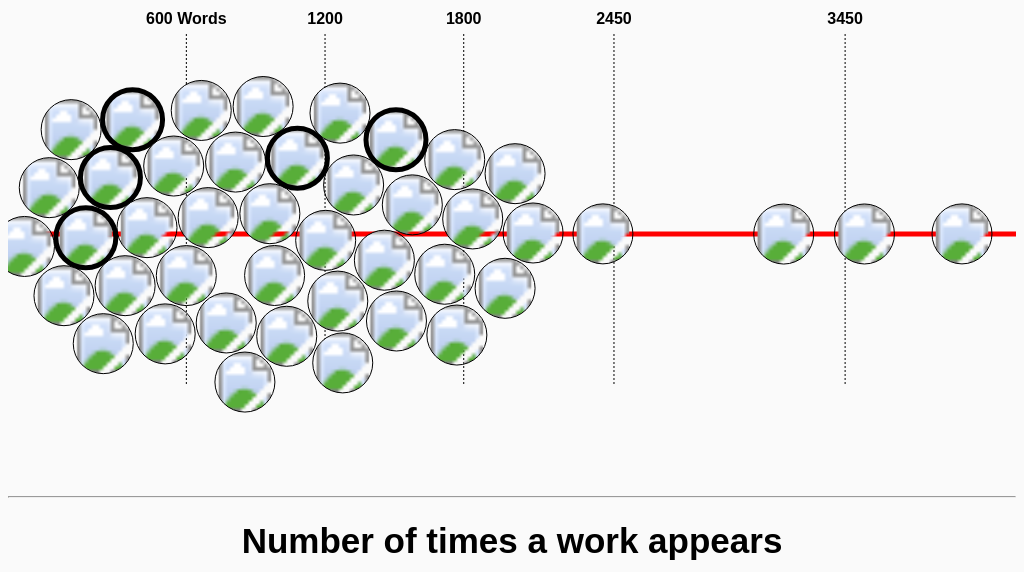
D3 v6 page, settled after 480 driven frames (8 s of simulated time); the page loaded 1 data file(s).


// ── js/main.js
(function(){
    var instance = null;

    function init() {
        
        /* 
         * loads the WordCount file, where both the name, the number of words, and the image link is located. 
         * pass this into the WordCountVisualization where the visualization timeline will be loaded.
         */
        d3.csv("data/wordCount.csv")
        .then(function(wordCount) {
            let wordCountVis = new WordCountVisualization(wordCount);
            wordCountVis.update();
        });

    }

    function Main(){
        if(instance  !== null){
            throw new Error("Cannot instantiate more than one Class");
        }
    }

    Main.getInstance = function(){
        var self = this
        if(self.instance == null){
            self.instance = new Main();
            init();
        }
        return instance;
    }

    Main.getInstance();
})();
// ── js/textVisualization.js
function TextVisualization(objectOfWords){
    let self = this;
    self.objectOfWords = objectOfWords
    self.init();
};

TextVisualization.prototype.init = function(){
    let self = this;
    self.data = self.objectOfWords;
    
    self.margin = {top: 30, right: 20, bottom: 30, left: 50};
    let divVisualization = d3.select("#text-visualization");

    //Gets access to the div element created for this chart from HTML
    self.svgBounds = divVisualization.node().getBoundingClientRect();
    self.svgWidth = self.svgBounds.width;
    self.svgHeight = 740;

    //creates svg element within the div
    self.svg = divVisualization.select("svg")
        .attr("id", "visualization")
        .attr("width",self.svgWidth)
        .attr("height",self.svgHeight)

    self.maxRadius = d3.max(self.data, function(d){
        return d.FREQUENCY;
    });

    // creates scale for the radius setting a minimum radius to 20
    self.radiusScale = d3.scaleLinear()
        .domain([0, self.maxRadius])
        .range([20, 80]);

    // depending on the radius scale the font size
    self.textScale = d3.scaleLinear()
        .domain([20, 80])
        .range([18, 40]);

    self.colorScale = d3.scaleOrdinal(d3.schemeCategory10)
        .domain([0, self.maxRadius])

    self.simulation = d3.forceSimulation(self.data) 
        .force("charge", d3.forceManyBody().strength(-90))
        .force("center", d3.forceCenter().x(self.svgWidth/2).y(self.svgHeight/2))
        .force('x', d3.forceX().x(function(d, i) {
            return self.svgWidth/2;
          }))
        .force('y', d3.forceY().y(function(d) {
            return self.svgHeight/2;
        }));
};

TextVisualization.prototype.update = function(){
    let self = this;   
    let svg = d3.select("#text-visualization").select("svg");

    let nodes = svg.selectAll("circle").data(self.data)
    nodes.exit().remove()
    nodes = nodes
        .enter()
        .append("circle")
        .attr("stroke", "white")
        .attr("stroke-width", 1)
        .attr("r", function(d){
            return self.radiusScale(d.FREQUENCY);
        })
        .style("fill", function(d){
            return self.colorScale(d.FREQUENCY);
        }).merge(nodes);

    nodes
        .attr("r", function(d){
            return self.radiusScale(d.FREQUENCY);
        })
        .style("fill", function(d){
            return self.colorScale(d.FREQUENCY);
        })
        .merge(nodes);

    
    let wordName = svg.selectAll("text").data(self.data)
    wordName.exit().remove()
    wordName = wordName
        .enter()
        .append("text")
        .text(function(d){
            return d.WORD;
        })
        .style("font-size", function(d){
            return self.textScale(d.FREQUENCY);
        })
        .attr("class", "word-text")
        .merge(wordName);

    wordName
        .text(function(d){
            return d.WORD;
        })
        .style("font-size", function(d){
            return self.textScale(d.FREQUENCY);
        })
        .attr("class", "word-text")
        .merge(wordName);

    let wordFrequency = svg.selectAll("text")
        .append("tspan")
        .text(function(d){
            return d.FREQUENCY;
        })
        .style("font-size", function(d){
            return self.textScale(d.FREQUENCY);
        })
        .attr("class", "word-text");

    self.simulation.nodes(self.data)
        .force('collision', d3.forceCollide().radius(function(d) {
            return self.radiusScale(d.FREQUENCY);
    }));

    self.simulation.on("tick", function() {
        nodes
            .attr("cx", function(d, i) { 
                return d.x; 
            }) 
            .attr("cy", function(d) { 
                return d.y; 
            });
        
        wordName
            .attr("x", function(d){
                return d.x; 
            })
            .attr("y", function(d){
                return d.y;
            });
        
        wordFrequency
            .attr("x", function(d){
                return d.x; 
            })
            .attr("y", function(d){
                let fontSize = self.textScale(d.FREQUENCY);
                return d.y+fontSize+2;
            });
    });
        
    nodes.call(d3.drag()
        .on("start", (e, d) => dragstart(e, d))
        .on("drag", (e, d) => drag(e, d))
        .on("end", (e, d) => dragend(e, d)));

    wordName.call(d3.drag()
        .on("start", (e, d) => dragstart(e, d))
        .on("drag", (e, d) => drag(e, d))
        .on("end", (e, d) => dragend(e, d)));

    wordFrequency.call(d3.drag()
        .on("start", (e, d) => dragstart(e, d))
        .on("drag", (e, d) => drag(e, d))
        .on("end", (e, d) => dragend(e, d)));

    function dragstart(e, d) {
        if (!e.active) self.simulation.alphaTarget(0.3).restart(); d.fx = d.x;
            d.fy = d.y;
    }
        
    function drag(e, d) { 
        d.fx = e.x; d.fy = e.y;
    }
        
    function dragend(e, d) {
    if (!e.active) self.simulation.alphaTarget(0); d.fx = null;
        d.fy = null;
    }

}




// ── js/wordCountVisualization.js
function WordCountVisualization(wordCount){

    let self = this;
    self.data = wordCount;
    self.init();
};

WordCountVisualization.prototype.init = function(){
    let self = this;
    let divVisualization = d3.select("#word-count-visualization");

    // gets access to the div element created for this chart from HTML
    self.svgBounds = divVisualization.node().getBoundingClientRect();
    self.svgWidth = self.svgBounds.width;
    self.svgHeight = 500;

    // creates svg element within the div
    self.svg = divVisualization.select("svg")
        .attr("id", "visualization")
        .attr("width",self.svgWidth)
        .attr("height",self.svgHeight)

    // appends tooltip used when mouse enter
    d3.select("#word-count-visualization")
        .append("div")
        .attr("id", "tooltip")
        .style("position", "absolute") 
        .style("opacity", 0 )
        .style("z-index", 10);

    // converts string into a number
    for(let i = 0; i < self.data.length; i++){
        self.data[i].COUNT = +self.data[i].COUNT;
    }

    self.maxCount = d3.max(self.data, function(d){
        return d.COUNT;
    });
    self.minCount = d3.min(self.data, function(d){
        return d.COUNT;
    });
    
    // x axis scale based on the number of words
    self.xScale = d3.scaleLinear()
        .domain([self.minCount, self.maxCount])
        .range([100, self.svgWidth - 50]);

    // force layout simulation
    self.simulation = d3.forceSimulation(self.data) 
        .force('charge', d3.forceManyBody().strength(5))
        .force('x', d3.forceX().x(function(d, i) {
            return self.xScale(d.COUNT);
          }))
        .force('y', d3.forceY().y(function(d) {
            return self.svgHeight/2;
        }))
        .force('collision', d3.forceCollide().radius(function(d) {
            return 31;
        }));
};

/*
 * tooltip definition.
 */
WordCountVisualization.prototype.tooltip_render = function (tooltip_data) {
    var self = this;
    var text = "<div>";
    tooltip_data.result.forEach(function(row){
        text += "<span>" + row.NAME+ "</span>"
    });
    return text;
}

WordCountVisualization.prototype.update = function(){
    let self = this;   

    let svg = d3.select("#word-count-visualization").select("svg");
    
    //Update text and line to timeline layout
    svg.append("text")
        .attr("class", "text")
        .attr("x", self.xScale(600))
        .attr("y", 40)
        .text("600 Words")

    svg.append("text")
        .attr("class", "text")
        .attr("x", self.xScale(1200))
        .attr("y", 40)
        .text("1200")

    svg.append("text")
        .attr("class", "text")
        .attr("x", self.xScale(1800))
        .attr("y", 40)
        .text("1800")

    svg.append("text")
        .attr("class", "text")
        .attr("x", self.xScale(2450))
        .attr("y", 40)
        .text("2450")

    svg.append("text")
        .attr("class", "text")
        .attr("x", self.xScale(3450))
        .attr("y", 40)
        .text("3450")

    svg.append("line")
        .attr("stroke", "red")
        .attr("stroke-width", 5)
        .attr("x1", 0)
        .attr("x2", self.svgWidth)
        .attr("y1", self.svgHeight/2)
        .attr("y2", self.svgHeight/2)

    svg.append("line")
        .attr("class", "lineChart")
        .attr("x1", self.xScale(600))
        .attr("x2", self.xScale(600))
        .attr("y1", 50)
        .attr("y2", self.svgHeight - 100)

    svg.append("line")
        .attr("class", "lineChart")
        .attr("x1", self.xScale(1200))
        .attr("x2", self.xScale(1200))
        .attr("y1", 50)
        .attr("y2", self.svgHeight - 100)

    svg.append("line")
        .attr("class", "lineChart")
        .attr("x1", self.xScale(1800))
        .attr("x2", self.xScale(1800))
        .attr("y1", 50)
        .attr("y2", self.svgHeight - 100)
    
    svg.append("line")
        .attr("class", "lineChart")
        .attr("x1", self.xScale(2450))
        .attr("x2", self.xScale(2450))
        .attr("y1", 50)
        .attr("y2", self.svgHeight - 100)

    svg.append("line")
        .attr("class", "lineChart")
        .attr("x1", self.xScale(3450))
        .attr("x2", self.xScale(3450))
        .attr("y1", 50)
        .attr("y2", self.svgHeight - 100)

    // creates a defs tag where each pattern will store an image with id corresponding to the number of words.
    // i followed a tutorial to implement this. I added the link in the README.txt file. 
    svg.append("defs").selectAll("defs")
        .data(self.data)
        .enter()
        .append("pattern")
        .attr("height", "100%")
        .attr("width", "100%")
        .attr("id", function(d){
            console.log(d);
            return d.index
        })
        .attr("patternContentUnits", "objectBoundingBox")
        .append("image")
        .attr("height", 1)
        .attr("width", 1)
        .attr("xlink:href", function(d){
            return d.LINK
        });

    // appends each node giving it an id for later use fot the tooltip
    let nodes = svg.selectAll("circle").data(self.data)
    nodes.exit().remove()
    nodes = nodes
        .enter()
        .append("circle")
        .attr("id", function(d){
            return d.NAME;
        })
        .attr("class", "fairy-tale")
        .attr("stroke", "black")
        .attr("stroke-width", 1)

    self.simulation.on("tick", function() {
        nodes
            .attr("r", 30)
            .attr("cx", function(d) { 
                return d.x; 
            }) 
            .attr("cy", function(d) { 
                return d.y; 
            })
            .attr("fill", function(d){
                return "url(#" + d.index + ")"
            });
    });

    // this for loop was implemented to add event listeners for each circle in the visualization
    let circles = document.querySelectorAll(".fairy-tale")
    for(let i = 0; i < circles.length; i++){
        // highlights the circles that are available to click
        if(circles[i].getAttribute("id") === "FAIRY OINTMENT" || circles[i].getAttribute("id") === "MOUSE AND MOUSER" || circles[i].getAttribute("id") === "THE OLD WOMAN AND HER PIG" || circles[i].getAttribute("id") === "THE THREE SILLIES" || circles[i].getAttribute("id") === "TITTY MOUSE AND TATTY MOUSE"){
            circles[i].classList.add("highlighted")
        }

        // once mouse enter, display tooltip above the cursor
        circles[i].addEventListener("mouseenter", function(e){
            let id = e.target.getAttribute("id")
            tooltip_data = {
                "result":[
                    {
                        "NAME": id,
                    }
                ] 
            }             
            let text = WordCountVisualization.prototype.tooltip_render(tooltip_data)
            d3.select('#tooltip')
                .html(text)
                .style('opacity', 1)
                .style('left', (e.pageX-76) + 'px')
                .style('top', (e.pageY-80) + 'px')
        });

        // removea tooltip once mouse leaves
        circles[i].addEventListener("mouseleave", function(e){
            d3.select('#tooltip')
                .style('opacity', 0)
        });

        // once clicked, loads the other visualization located on TextVisualization.js
        circles[i].addEventListener("click", function(e){
            let id = e.target.getAttribute("id");
            if(id === "FAIRY OINTMENT" || id === "MOUSE AND MOUSER" || id === "THE OLD WOMAN AND HER PIG" || id === "THE THREE SILLIES" || id === "TITTY MOUSE AND TATTY MOUSE"){
                d3.text("/data/" + id + ".txt").then(function(text) {
                    let objectOfWords = WordCountVisualization.prototype.parseWords(text)
                    let textVisualization = new TextVisualization(objectOfWords); 
                    textVisualization.update();
                });
            }
        });
    }
}

/*
 *  Helper functions:
 *  parseWords: parses the txt file for the selected fary tale and returns an array of objects with the word as key and frequency as value. 
 */
WordCountVisualization.prototype.parseWords = function (text){
    let arrayOfLines = text.split('\n');
    // checks which ones are words and add them into the allWords array
    let allWords = []
    for(let i = 1; i < arrayOfLines.length; i++){
        let arrayOfWords = arrayOfLines[i].split(' ');
        for(let j = 0; j < arrayOfWords.length; j++){
            let currentWord = arrayOfWords[j]
            //Removes non-letter from string
            let transforedWord = "";
            for(let k = 0; k < currentWord.length; k++){
                if(WordCountVisualization.prototype.isLetter(currentWord[k])){
                    transforedWord+=currentWord[k]
                }
            }
            //Does not add 'stopwords' to allWords
            if(!WordCountVisualization.prototype.stopWords(transforedWord.toLowerCase())){
                allWords.push(transforedWord.toLowerCase())
            }
        }
    }

    // holds the work and the frequency for each word
    let objectOfWords = {};
    for(let i = 0; i < allWords.length; i++){
        let currentWord = allWords[i];
        if(objectOfWords.hasOwnProperty(currentWord)){
            objectOfWords[currentWord] += 1;
        } else {
            objectOfWords[currentWord] = 1;
        }
    }

    // holds final array of objects
    let result = new Array();
    for (let key in objectOfWords) {
        result.push({
            "WORD": key,
            "FREQUENCY": objectOfWords[key]
        })
    }
    return result;
}

WordCountVisualization.prototype.isLetter = function (character) {
    let letters = 'abcdefghijklmnopqrstuvwxyzABCDEFGHIJKLMNOPQRSTUVWXYZ\'-';
    return letters.indexOf(character) >= 0;
}

WordCountVisualization.prototype.stopWords = function (word) {
    // got array of 'stopwords' from: http://xpo6.com/list-of-english-stop-words/
    let letters = ["", "won't", "a", "about", "above", "above", "across", "after", "afterwards", "again", "against", "all", "almost", "alone", "along", "already", "also","although","always","am","among", "amongst", "amoungst", "amount",  "an", "and", "another", "any","anyhow","anyone","anything","anyway", "anywhere", "are", "around", "as",  "at", "back","be","became", "because","become","becomes", "becoming", "been", "before", "beforehand", "behind", "being", "below", "beside", "besides", "between", "beyond", "bill", "both", "bottom","but", "by", "call", "can", "cannot", "cant", "co", "con", "could", "couldnt", "cry", "de", "describe", "detail", "do", "done", "down", "due", "during", "each", "eg", "eight", "either", "eleven","else", "elsewhere", "empty", "enough", "etc", "even", "ever", "every", "everyone", "everything", "everywhere", "except", "few", "fifteen", "fify", "fill", "find", "fire", "first", "five", "for", "former", "formerly", "forty", "found", "four", "from", "front", "full", "further", "get", "give", "go", "had", "has", "hasnt", "have", "he", "hence", "her", "here", "hereafter", "hereby", "herein", "hereupon", "hers", "herself", "him", "himself", "his", "how", "however", "hundred", "ie", "if", "in", "inc", "indeed", "interest", "into", "is", "it", "its", "itself", "i", "keep", "last", "latter", "latterly", "least", "less", "ltd", "made", "many", "may", "me", "meanwhile", "might", "mill", "mine", "more", "moreover", "most", "mostly", "move", "much", "must", "my", "myself", "name", "namely", "neither", "never", "nevertheless", "next", "nine", "no", "nobody", "none", "noone", "nor", "not", "nothing", "now", "nowhere", "of", "off", "often", "on", "once", "one", "only", "onto", "or", "other", "others", "otherwise", "our", "ours", "ourselves", "out", "over", "own","part", "per", "perhaps", "please", "put", "rather", "re", "same", "see", "seem", "seemed", "seeming", "seems", "serious", "several", "she", "should", "show", "side", "since", "sincere", "six", "sixty", "so", "some", "somehow", "someone", "something", "sometime", "sometimes", "somewhere", "still", "such", "system", "take", "ten", "than", "that", "the", "their", "them", "themselves", "then", "thence", "there", "thereafter", "thereby", "therefore", "therein", "thereupon", "these", "they", "thick", "thin", "third", "this", "those", "though", "three", "through", "throughout", "thru", "thus", "to", "together", "too", "top", "toward", "towards", "twelve", "twenty", "two", "un", "under", "until", "up", "upon", "us", "very", "via", "was", "we", "well", "were", "what", "whatever", "when", "whence", "whenever", "where", "whereafter", "whereas", "whereby", "wherein", "whereupon", "wherever", "whether", "which", "while", "whither", "who", "whoever", "whole", "whom", "whose", "why", "will", "with", "within", "without", "would", "yet", "you", "your", "yours", "yourself", "yourselves", "the"];
    return letters.indexOf(word) >= 0;
}




### data: data/wordCount.csv
NAME, COUNT, LINK
TOM TIT TOT, 1699, https://www.sacred-texts.com/neu/eng/eft…
THE THREE SILLIES, 1332, https://images-na.ssl-images-amazon.com/…
THE ROSE-TREE, 955, https://upload.wikimedia.org/wikipedia/c…
THE OLD WOMAN AND HER PIG, 687, https://images-na.ssl-images-amazon.com/…
HOW JACK WENT TO SEEK HIS FORTUNE, 639, https://assets.americanliterature.com/al…
MR. VINEGAR, 1115, https://images-na.ssl-images-amazon.com/…
NIX NOUGHT NOTHING, 1887, https://www.sacred-texts.com/neu/eng/eft…
JACK HANNAFORD, 679, https://www.storynory.com/wp-content/upl…
BINNORIE, 771, https://whisperingbooks.com/books/Englis…
MOUSE AND MOUSER, 295, https://www.sacred-texts.com/neu/eng/eft…
CAP O' RUSHES, 1361, https://vignette.wikia.nocookie.net/char…
TEENY-TINY, 330, https://images-na.ssl-images-amazon.com/…
JACK AND THE BEANSTALK, 2431, https://images.penguinrandomhouse.com/co…
THE STORY OF THE THREE LITTLE PIGS, 963, https://images-na.ssl-images-amazon.com/…
THE MASTER AND HIS PUPIL, 781, https://www.sacred-texts.com/neu/eng/eft…
TITTY MOUSE AND TATTY MOUSE, 753, https://www.studentuk.com/wp-content/upl…
JACK AND HIS GOLDEN SNUFF-BOX, 3550, https://i.pinimg.com/originals/eb/bc/1e/…
THE STORY OF THE THREE BEARS, 1344, https://upload.wikimedia.org/wikipedia/c…
JACK THE GIANT-KILLER, 3973, https://upload.wikimedia.org/wikipedia/e…
HENNY-PENNY, 668, https://assets.americanliterature.com/al…
CHILDE ROWLAND, 1875, https://www.sacred-texts.com/neu/eng/eft…
MOLLY WHUPPIE, 1389, https://rhinestonearmadillo.typepad.com/…
THE RED ETTIN, 1679, https://upload.wikimedia.org/wikipedia/c…
THE GOLDEN ARM, 261, https://upload.wikimedia.org/wikipedia/c…
THE HISTORY OF TOM THUMB, 1873, https://upload.wikimedia.org/wikipedia/c…
MR. FOX, 1031, https://images.squarespace-cdn.com/conte…
LAZY JACK, 701, https://whisperingbooks.com/books/Englis…
JOHNNY-CAKE, 828, https://whisperingbooks.com/books/Englis…
EARL MAR'S DAUGHTER, 1089, https://whisperingbooks.com/books/Englis…
MR. MIACCA, 639, https://www.sacred-texts.com/neu/eng/eft…
WHITTINGTON AND HIS CAT, 3200, https://upload.wikimedia.org/wikipedia/c…
THE STRANGE VISITOR, 502, https://assets.americanliterature.com/al…
THE LAIDLY WORM OF SPINDLESTON HEUGH, 1278, https://upload.wikimedia.org/wikipedia/c…
THE CAT AND THE MOUSE, 389, https://virtuousgirls.files.wordpress.co…
THE FISH AND THE RING, 1188, https://i.gr-assets.com/images/S/compres…
THE MAGPIE'S NEST, 409, https://whisperingbooks.com/books/Englis…
KATE CRACKERNUTS, 1219, https://upload.wikimedia.org/wikipedia/c…
THE CAULD LAD OF HILTON, 428, https://upload.wikimedia.org/wikipedia/c…
THE ASS THE TABLE AND THE STICK, 1188, https://3.bp.blogspot.com/-QQhVJjzMoV4/W…
FAIRY OINTMENT, 804, https://i.pinimg.com/originals/ca/de/ac/…
THE WELL OF THE WORLD'S END, 1110, https://upload.wikimedia.org/wikipedia/c…
MASTER OF ALL MASTERS, 294, https://www.studentuk.com/wp-content/upl…
THE THREE HEADS OF THE WELL, 1397, https://fairytalez.com/wp-content/upload…